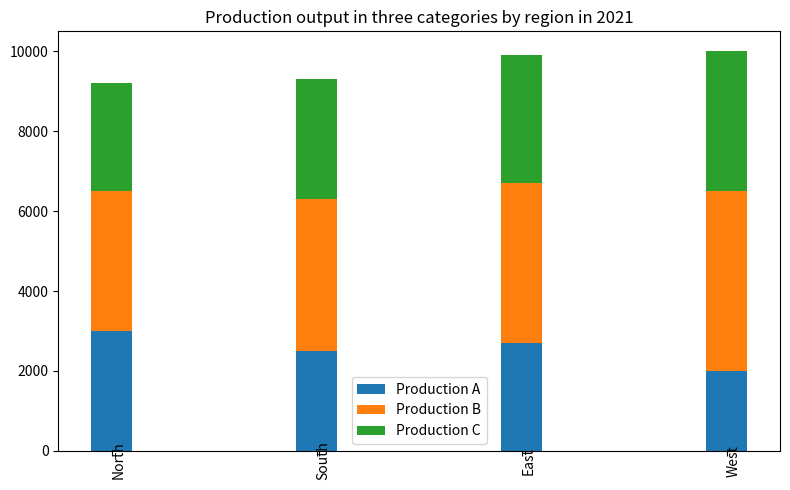

Recreate this plot in Python. (Note: this script raises an exception after producing the figure.)

import matplotlib.pyplot as plt
import pandas as pd
data = {'Region':['North','South','East','West'],
        'Production A(tonnes)':[3000,2500,2700,2000],
        'Production B(tonnes)':[3500,3800,4000,4500],
        'Production C(tonnes)':[2700,3000,3200,3500]}

df = pd.DataFrame(data)

plt.figure(figsize=(8, 5))

plt.title("Production output in three categories by region in 2021")

ax = plt.subplot()

plt.bar(df['Region'], df['Production A(tonnes)'], label='Production A', width=0.2)
plt.bar(df['Region'], df['Production B(tonnes)'], bottom=df['Production A(tonnes)'], label='Production B', width=0.2)
plt.bar(df['Region'], df['Production C(tonnes)'], bottom=df['Production B(tonnes)']+df['Production A(tonnes)'], label='Production C', width=0.2)

ax.set_xticks(df['Region'])
ax.set_xticklabels(df['Region'], rotation=90, wrap=True)

plt.legend()

plt.tight_layout()
plt.savefig('bar chart/png/514.png')
plt.clf()
